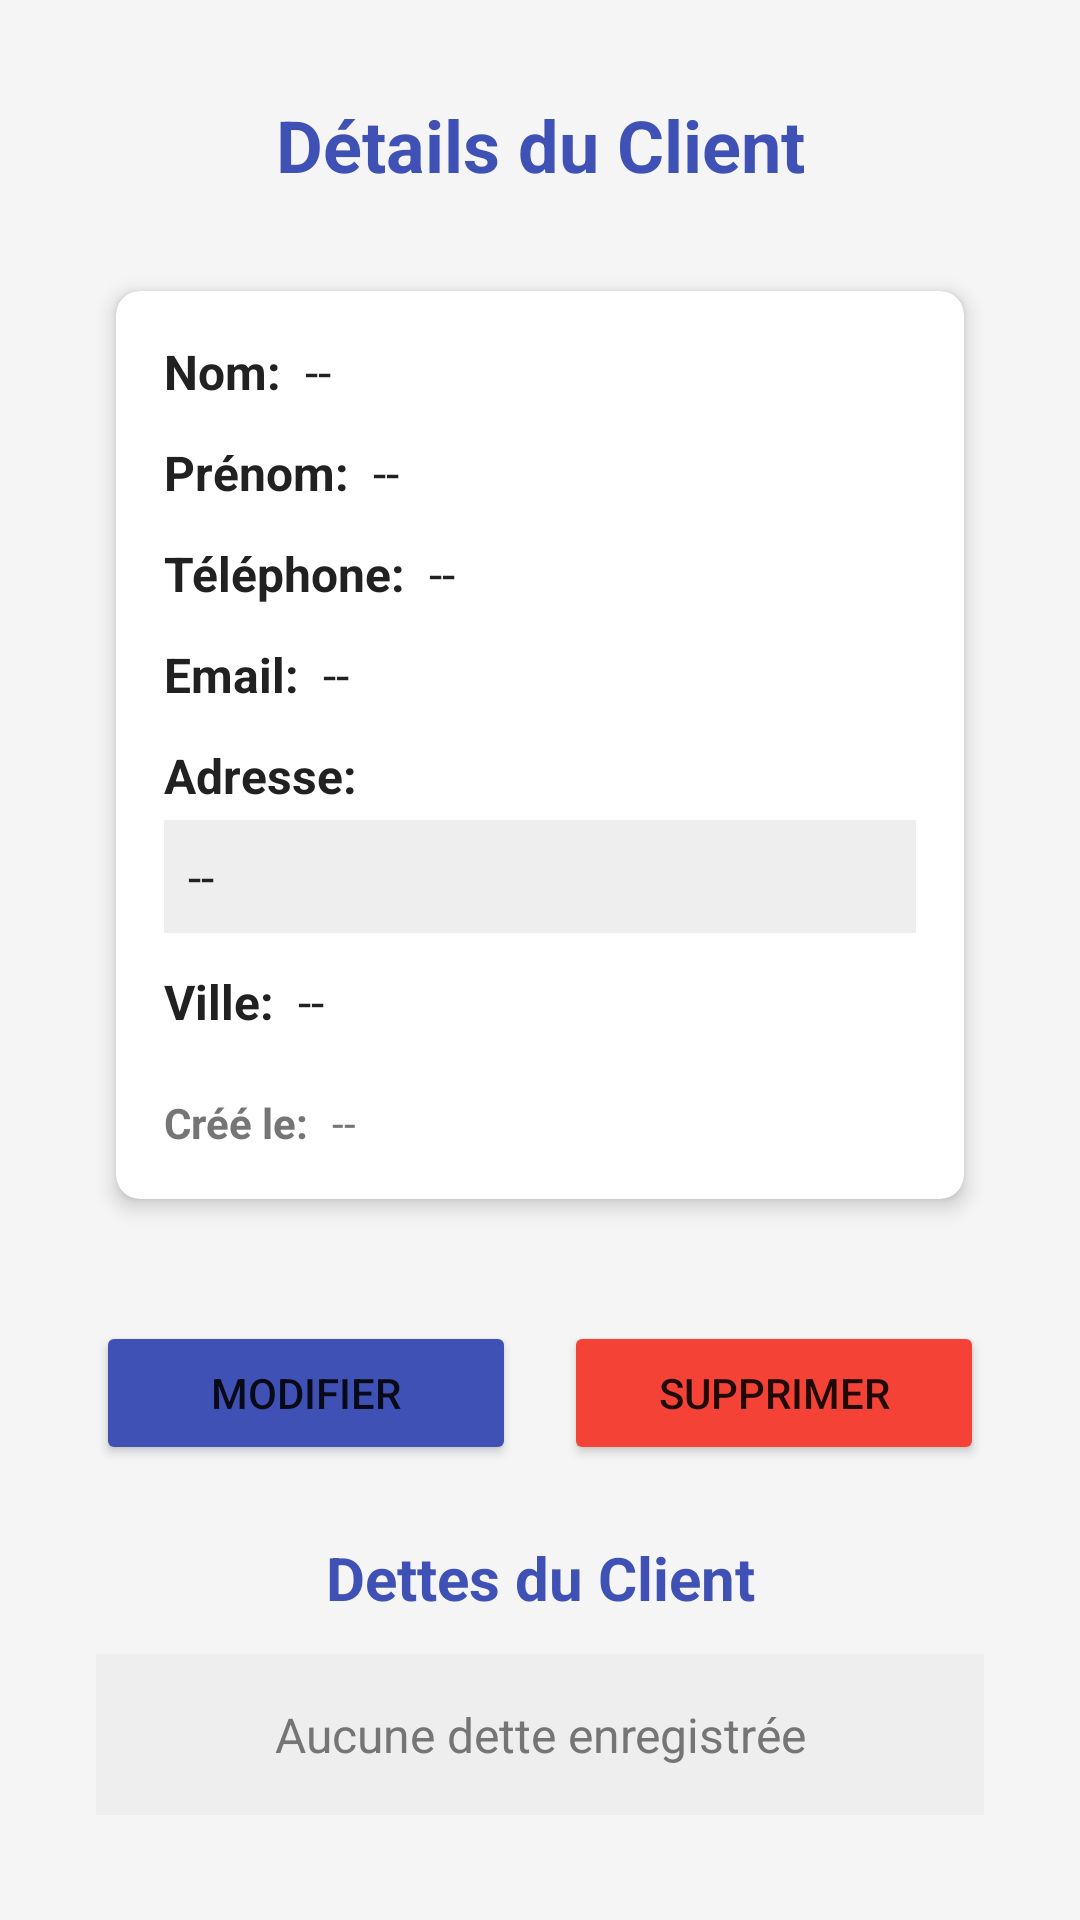

Android layout source for this screen:
<!-- AndroidManifest.xml: application theme Theme.BoutiqueDette -->
<!-- res/layout/activity_client_details.xml -->
<?xml version="1.0" encoding="utf-8"?>
<ScrollView xmlns:android="http://schemas.android.com/apk/res/android"
    xmlns:app="http://schemas.android.com/apk/res-auto"
    xmlns:tools="http://schemas.android.com/tools"
    android:layout_width="match_parent"
    android:layout_height="match_parent"
    android:padding="16dp"
    android:background="@color/background">

    <LinearLayout
        android:layout_width="match_parent"
        android:layout_height="wrap_content"
        android:orientation="vertical"
        android:padding="16dp">

        
        <TextView
            android:layout_width="match_parent"
            android:layout_height="wrap_content"
            android:text="Détails du Client"
            android:textSize="24sp"
            android:textStyle="bold"
            android:textColor="@color/colorPrimary"
            android:gravity="center"
            android:layout_marginBottom="24dp"/>

        
        <androidx.cardview.widget.CardView
            android:layout_width="match_parent"
            android:layout_height="wrap_content"
            app:cardCornerRadius="8dp"
            app:cardElevation="4dp"
            app:cardUseCompatPadding="true"
            android:layout_marginBottom="16dp">

            <LinearLayout
                android:layout_width="match_parent"
                android:layout_height="wrap_content"
                android:orientation="vertical"
                android:padding="16dp">

                
                <LinearLayout
                    android:layout_width="match_parent"
                    android:layout_height="wrap_content"
                    android:orientation="horizontal"
                    android:layout_marginBottom="12dp">

                    <TextView
                        android:layout_width="wrap_content"
                        android:layout_height="wrap_content"
                        android:text="Nom:"
                        android:textStyle="bold"
                        android:textSize="16sp"
                        android:textColor="@color/text_primary"
                        android:layout_marginRight="8dp"/>

                    <TextView
                        android:id="@+id/tvNom"
                        android:layout_width="wrap_content"
                        android:layout_height="wrap_content"
                        android:text="--"
                        android:textSize="16sp"
                        android:textColor="@color/text_primary"/>
                </LinearLayout>

                
                <LinearLayout
                    android:layout_width="match_parent"
                    android:layout_height="wrap_content"
                    android:orientation="horizontal"
                    android:layout_marginBottom="12dp">

                    <TextView
                        android:layout_width="wrap_content"
                        android:layout_height="wrap_content"
                        android:text="Prénom:"
                        android:textStyle="bold"
                        android:textSize="16sp"
                        android:textColor="@color/text_primary"
                        android:layout_marginRight="8dp"/>

                    <TextView
                        android:id="@+id/tvPrenom"
                        android:layout_width="wrap_content"
                        android:layout_height="wrap_content"
                        android:text="--"
                        android:textSize="16sp"
                        android:textColor="@color/text_primary"/>
                </LinearLayout>

                
                <LinearLayout
                    android:layout_width="match_parent"
                    android:layout_height="wrap_content"
                    android:orientation="horizontal"
                    android:layout_marginBottom="12dp">

                    <TextView
                        android:layout_width="wrap_content"
                        android:layout_height="wrap_content"
                        android:text="Téléphone:"
                        android:textStyle="bold"
                        android:textSize="16sp"
                        android:textColor="@color/text_primary"
                        android:layout_marginRight="8dp"/>

                    <TextView
                        android:id="@+id/tvTelephone"
                        android:layout_width="wrap_content"
                        android:layout_height="wrap_content"
                        android:text="--"
                        android:textSize="16sp"
                        android:textColor="@color/text_primary"/>
                </LinearLayout>

                
                <LinearLayout
                    android:layout_width="match_parent"
                    android:layout_height="wrap_content"
                    android:orientation="horizontal"
                    android:layout_marginBottom="12dp">

                    <TextView
                        android:layout_width="wrap_content"
                        android:layout_height="wrap_content"
                        android:text="Email:"
                        android:textStyle="bold"
                        android:textSize="16sp"
                        android:textColor="@color/text_primary"
                        android:layout_marginRight="8dp"/>

                    <TextView
                        android:id="@+id/tvEmail"
                        android:layout_width="wrap_content"
                        android:layout_height="wrap_content"
                        android:text="--"
                        android:textSize="16sp"
                        android:textColor="@color/text_primary"/>
                </LinearLayout>

                
                <LinearLayout
                    android:layout_width="match_parent"
                    android:layout_height="wrap_content"
                    android:orientation="vertical"
                    android:layout_marginBottom="12dp">

                    <TextView
                        android:layout_width="wrap_content"
                        android:layout_height="wrap_content"
                        android:text="Adresse:"
                        android:textStyle="bold"
                        android:textSize="16sp"
                        android:textColor="@color/text_primary"
                        android:layout_marginBottom="4dp"/>

                    <TextView
                        android:id="@+id/tvAdresse"
                        android:layout_width="match_parent"
                        android:layout_height="wrap_content"
                        android:text="--"
                        android:textSize="16sp"
                        android:textColor="@color/text_primary"
                        android:padding="8dp"
                        android:background="@color/gray_200"/>
                </LinearLayout>

                
                <LinearLayout
                    android:layout_width="match_parent"
                    android:layout_height="wrap_content"
                    android:orientation="horizontal"
                    android:layout_marginBottom="12dp">

                    <TextView
                        android:layout_width="wrap_content"
                        android:layout_height="wrap_content"
                        android:text="Ville:"
                        android:textStyle="bold"
                        android:textSize="16sp"
                        android:textColor="@color/text_primary"
                        android:layout_marginRight="8dp"/>

                    <TextView
                        android:id="@+id/tvVille"
                        android:layout_width="wrap_content"
                        android:layout_height="wrap_content"
                        android:text="--"
                        android:textSize="16sp"
                        android:textColor="@color/text_primary"/>
                </LinearLayout>

                
                <LinearLayout
                    android:layout_width="match_parent"
                    android:layout_height="wrap_content"
                    android:orientation="horizontal"
                    android:layout_marginTop="8dp">

                    <TextView
                        android:layout_width="wrap_content"
                        android:layout_height="wrap_content"
                        android:text="Créé le:"
                        android:textStyle="bold"
                        android:textSize="14sp"
                        android:textColor="@color/text_secondary"
                        android:layout_marginRight="8dp"/>

                    <TextView
                        android:id="@+id/tvCreatedAt"
                        android:layout_width="wrap_content"
                        android:layout_height="wrap_content"
                        android:text="--"
                        android:textSize="14sp"
                        android:textColor="@color/text_secondary"/>
                </LinearLayout>

            </LinearLayout>
        </androidx.cardview.widget.CardView>

        
        <LinearLayout
            android:layout_width="match_parent"
            android:layout_height="wrap_content"
            android:orientation="horizontal"
            android:gravity="center"
            android:layout_marginTop="16dp">

            <Button
                android:id="@+id/btnEdit"
                android:layout_width="0dp"
                android:layout_height="wrap_content"
                android:layout_weight="1"
                android:text="Modifier"
                android:layout_marginEnd="8dp"
                android:backgroundTint="@color/colorPrimary"/>

            <Button
                android:id="@+id/btnDelete"
                android:layout_width="0dp"
                android:layout_height="wrap_content"
                android:layout_weight="1"
                android:text="Supprimer"
                android:layout_marginStart="8dp"
                android:backgroundTint="@color/error"/>

        </LinearLayout>

        
        <TextView
            android:layout_width="match_parent"
            android:layout_height="wrap_content"
            android:text="Dettes du Client"
            android:textSize="20sp"
            android:textStyle="bold"
            android:textColor="@color/colorPrimary"
            android:gravity="center"
            android:layout_marginTop="24dp"
            android:layout_marginBottom="12dp"/>

        
        <TextView
            android:id="@+id/tvNoDettes"
            android:layout_width="match_parent"
            android:layout_height="wrap_content"
            android:text="Aucune dette enregistrée"
            android:textSize="16sp"
            android:textColor="@color/text_secondary"
            android:gravity="center"
            android:padding="16dp"
            android:background="@color/gray_200"/>

    </LinearLayout>
</ScrollView>
<!-- resources referenced by this layout -->
<resources>
  <color name="background">#F5F5F5</color>
  <color name="colorPrimary">#3F51B5</color>
  <color name="error">#F44336</color>
  <color name="gray_200">#EEEEEE</color>
  <color name="text_primary">#212121</color>
  <color name="text_secondary">#757575</color>
  <style name="Theme.BoutiqueDette" parent="Theme.MaterialComponents.DayNight.DarkActionBar">
          
          <item name="colorPrimary">#3F51B5</item>
          <item name="colorPrimaryVariant">#303F9F</item>
          <item name="colorOnPrimary">#FFFFFF</item>
          
          
          <item name="colorSecondary">#FF4081</item>
          <item name="colorSecondaryVariant">#F50057</item>
          <item name="colorOnSecondary">#FFFFFF</item>
          
          
          <item name="android:statusBarColor" tools:targetApi="l">?attr/colorPrimaryVariant</item>
          
          
      </style>
</resources>
